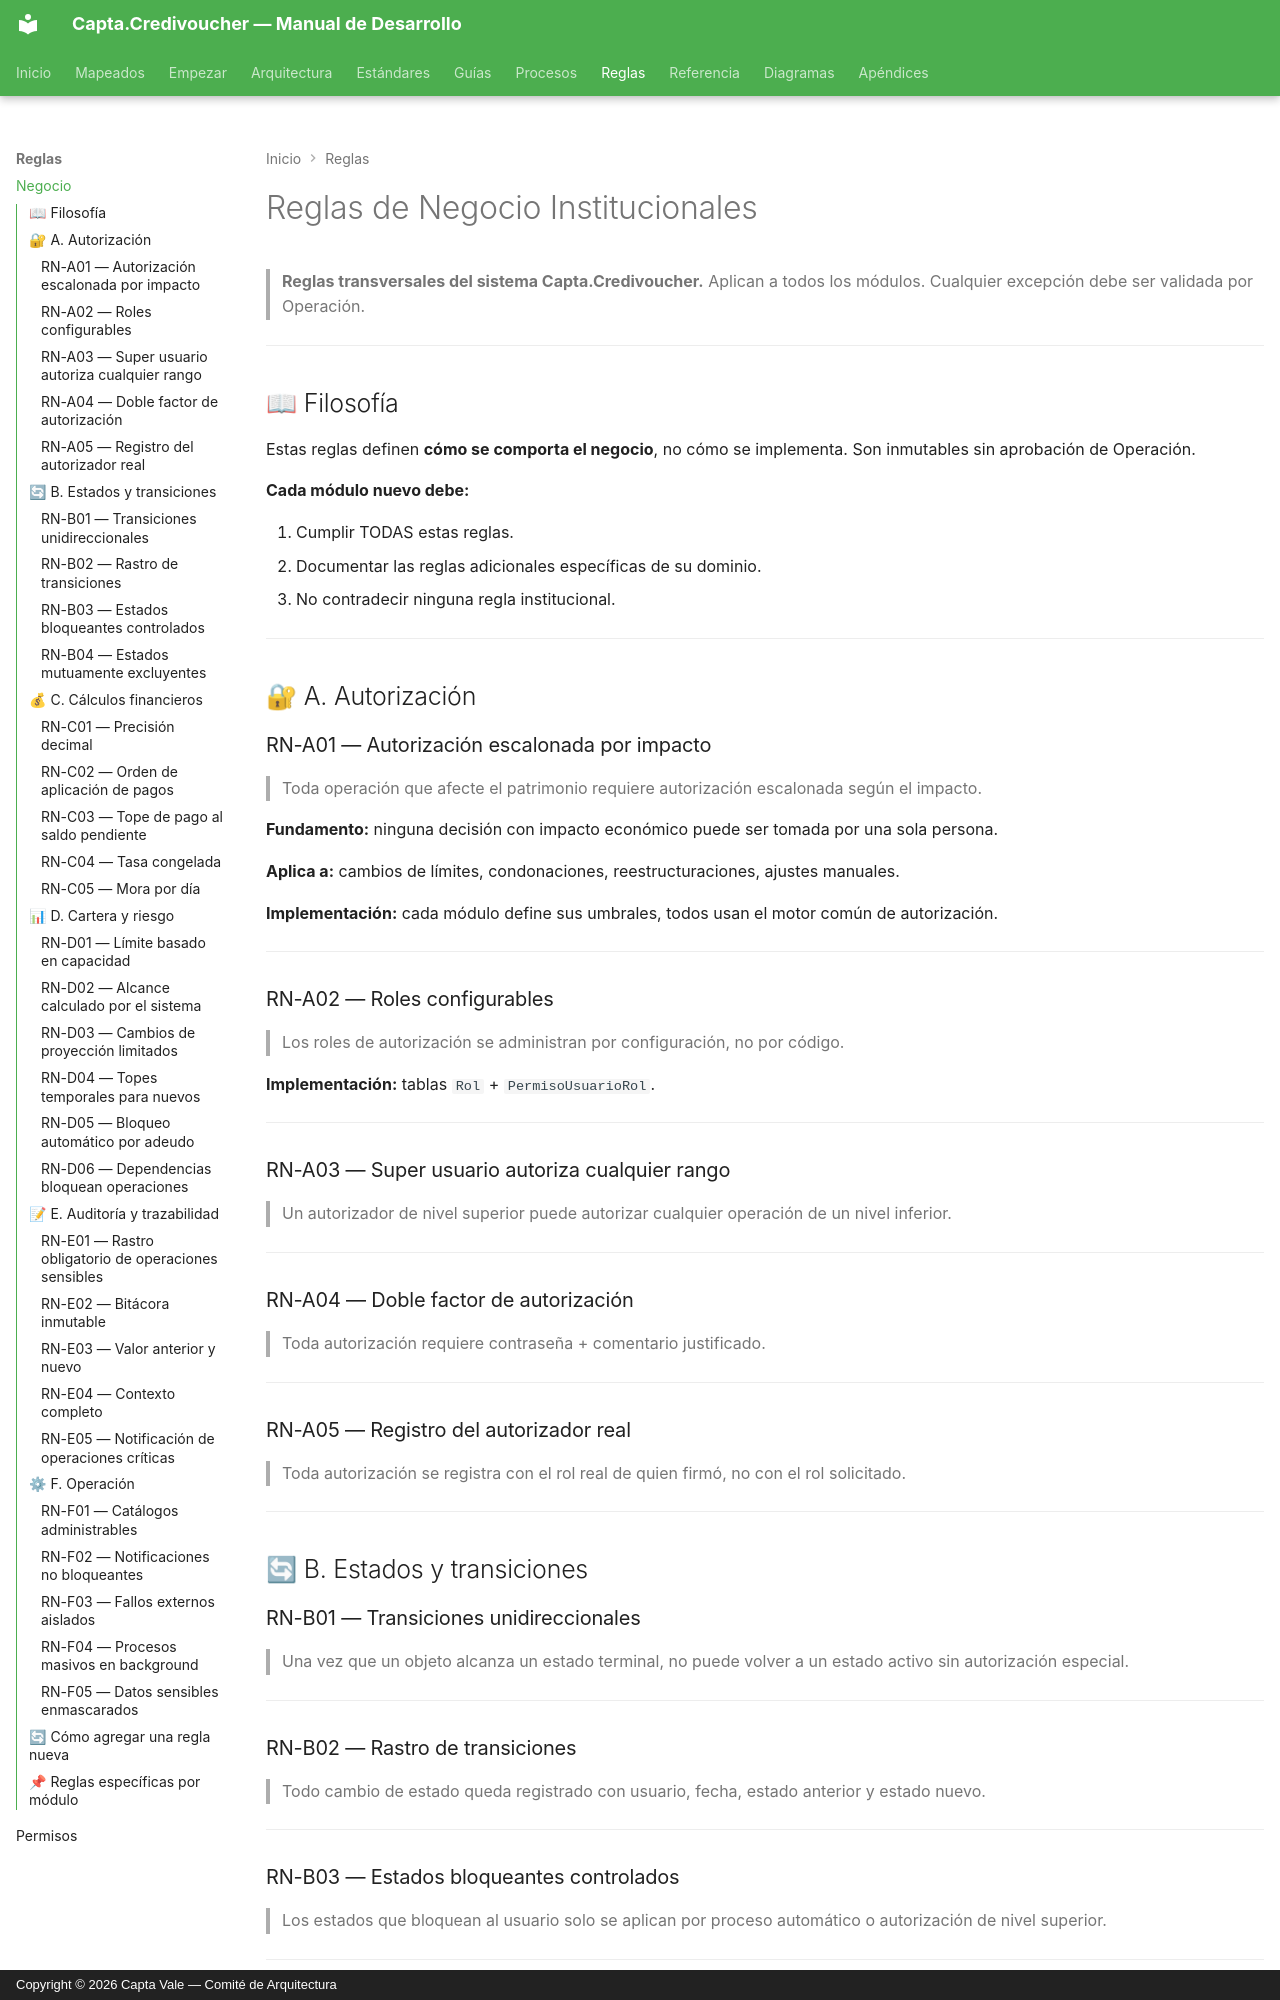

repository: Capta-Vale/Capta-Docs · page: reglas/negocio/index.html · generator: mkdocs · copyright: Copyright © 2026 Capta Vale — Comité de Arquitectura

# Reglas de Negocio Institucionales

> **Reglas transversales del sistema Capta.Credivoucher.** Aplican a todos los módulos. Cualquier excepción debe ser validada por Operación.

---

## 📖 Filosofía

Estas reglas definen **cómo se comporta el negocio**, no cómo se implementa. Son inmutables sin aprobación de Operación.

**Cada módulo nuevo debe:**

1. Cumplir TODAS estas reglas.
2. Documentar las reglas adicionales específicas de su dominio.
3. No contradecir ninguna regla institucional.

---

## 🔐 A. Autorización

### RN-A01 — Autorización escalonada por impacto

> Toda operación que afecte el patrimonio requiere autorización escalonada según el impacto.

**Fundamento:** ninguna decisión con impacto económico puede ser tomada por una sola persona.

**Aplica a:** cambios de límites, condonaciones, reestructuraciones, ajustes manuales.

**Implementación:** cada módulo define sus umbrales, todos usan el motor común de autorización.

---

### RN-A02 — Roles configurables

> Los roles de autorización se administran por configuración, no por código.

**Implementación:** tablas `Rol` + `PermisoUsuarioRol`.

---

### RN-A03 — Super usuario autoriza cualquier rango

> Un autorizador de nivel superior puede autorizar cualquier operación de un nivel inferior.

---

### RN-A04 — Doble factor de autorización

> Toda autorización requiere contraseña + comentario justificado.

---

### RN-A05 — Registro del autorizador real

> Toda autorización se registra con el rol real de quien firmó, no con el rol solicitado.

---

## 🔄 B. Estados y transiciones

### RN-B01 — Transiciones unidireccionales

> Una vez que un objeto alcanza un estado terminal, no puede volver a un estado activo sin autorización especial.

---
